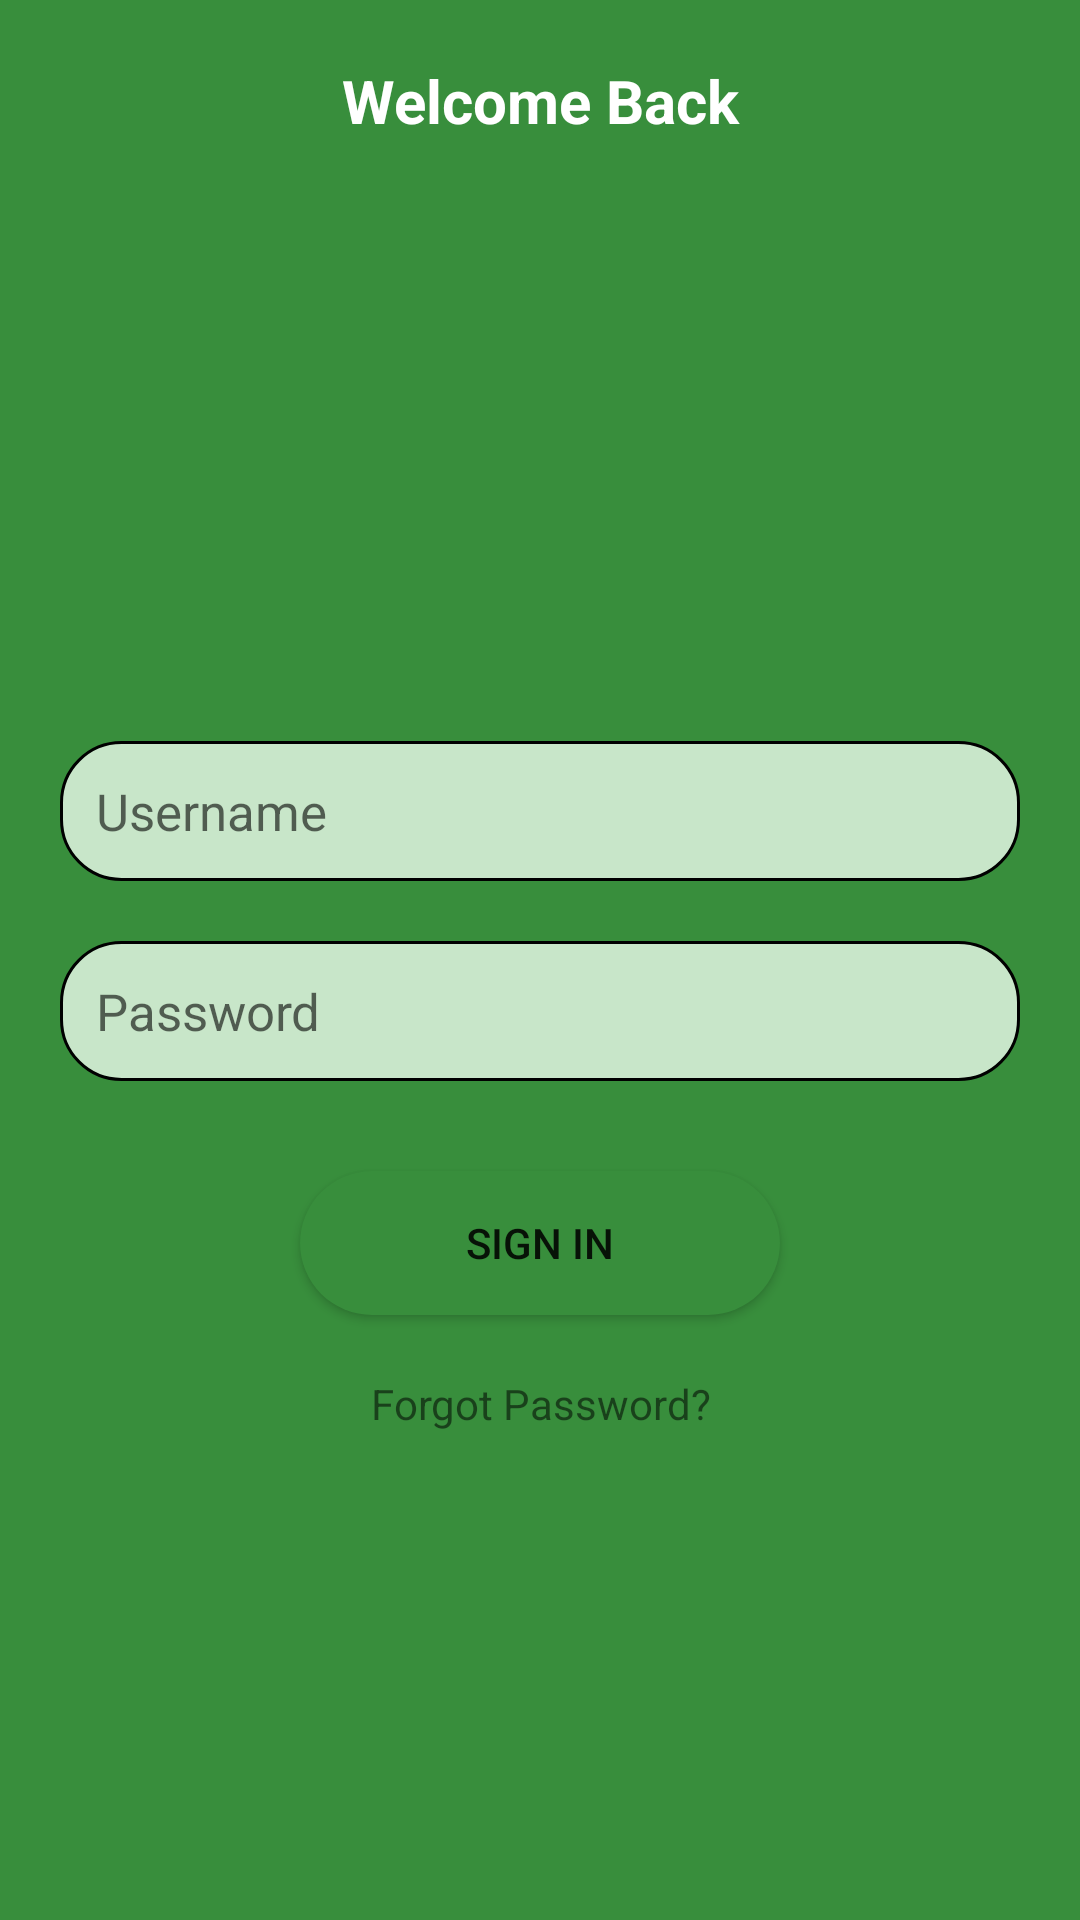

The Android layout XML behind this screen, and the referenced resources:
<!-- AndroidManifest.xml: application theme Theme.Mss -->
<!-- res/layout/activity_login.xml -->
<?xml version="1.0" encoding="utf-8"?>
<LinearLayout xmlns:android="http://schemas.android.com/apk/res/android"
    xmlns:app="http://schemas.android.com/apk/res-auto"
    xmlns:tools="http://schemas.android.com/tools"
    android:layout_width="match_parent"
    android:layout_height="match_parent"
    android:orientation="vertical"
    android:background="@color/green_main"
    tools:context=".LoginActivity">


    <TextView
        android:id="@+id/textView"
        android:layout_width="match_parent"
        android:layout_height="wrap_content"
        android:textColor="@color/white"
        android:textStyle="bold"
        android:gravity="center_horizontal"
        android:layout_marginTop="20dp"
        android:textSize="20sp"
        android:text="@string/welcome_back" />

    <ImageView
        android:id="@+id/imageView"
        android:layout_width="match_parent"
        android:layout_height="100dp"
        android:layout_marginTop="30dp"
        app:srcCompat="@drawable/user" />

        <LinearLayout
            android:gravity="center_horizontal"
            android:orientation="vertical"
            android:layout_width="match_parent"
            android:background="@drawable/cardviewshape"
            android:layout_marginTop="30dp"
            android:paddingTop="40dp"
            android:layout_height="match_parent">

            <EditText
                android:id="@+id/etUsername"
                android:layout_width="match_parent"
                android:background="@drawable/inputfield"
                android:layout_marginStart="20dp"
                android:layout_marginEnd="20dp"
                android:layout_height="wrap_content"
                android:padding="12dp"
                android:textSize="17sp"
                android:ems="10"
                android:inputType="text"
                android:hint="@string/username"
                />

            <EditText
                android:id="@+id/etPassword"
                android:layout_width="match_parent"
                android:background="@drawable/inputfield"
                android:layout_marginStart="20dp"
                android:layout_marginEnd="20dp"
                android:layout_marginTop="20dp"
                android:textSize="17sp"
                android:padding="12dp"
                android:layout_height="wrap_content"
                android:hint="@string/password"
                android:ems="10"
                android:inputType="textPassword" />

            <Button
                android:id="@+id/btnSignIn"
                android:layout_width="match_parent"
                android:layout_marginStart="100dp"
                android:layout_marginEnd="100dp"
                android:layout_marginTop="30dp"
                android:background="@drawable/custombutton"
                android:foreground="?attr/selectableItemBackground"
                android:layout_height="wrap_content"
                android:text="@string/sign_in" />

            <TextView
                android:id="@+id/textView3"
                android:gravity="center_horizontal"
                android:layout_marginTop="20dp"
                android:layout_width="match_parent"
                android:layout_height="wrap_content"
                android:text="@string/forgot_password" />
        </LinearLayout>
</LinearLayout>
<!-- resources referenced by this layout -->
<resources>
  <color name="green_main">#388E3C</color>
  <color name="white">#FFFFFFFF</color>
  <!-- drawable custombutton (drawable) -->
  <?xml version="1.0" encoding="utf-8"?>
  <shape xmlns:android="http://schemas.android.com/apk/res/android">
      <solid
          android:color="@color/green_main"/>
      <corners
          android:radius="50dp"/>
  
  </shape>
  <!-- drawable inputfield (drawable) -->
  <?xml version="1.0" encoding="utf-8"?>
  <shape xmlns:android="http://schemas.android.com/apk/res/android">
      <solid
          android:color="@color/green_200"/>
      <stroke
          android:color="@color/black"
          android:width="1dp"/>
      <corners
          android:radius="20dp"/>
  
  </shape>
  <string name="forgot_password">Forgot Password?</string>
  <string name="password">Password</string>
  <string name="sign_in">Sign In</string>
  <string name="username">Username</string>
  <string name="welcome_back">Welcome Back</string>
  <style name="Theme.Mss" parent="Theme.MaterialComponents.DayNight.NoActionBar">
          
          <item name="colorPrimary">@color/green_main</item>
          <item name="colorPrimaryVariant">@color/green_200</item>
          <item name="colorOnPrimary">@color/white</item>
          
          <item name="colorSecondary">@color/teal_200</item>
          <item name="colorSecondaryVariant">@color/teal_700</item>
          <item name="colorOnSecondary">@color/black</item>
          
          <item name="android:statusBarColor">@color/green_main</item>
          
      </style>
  <color name="green_200">#C8E6C9</color>
  <color name="black">#FF000000</color>
  <color name="teal_200">#FF03DAC5</color>
  <color name="teal_700">#FF018786</color>
</resources>
